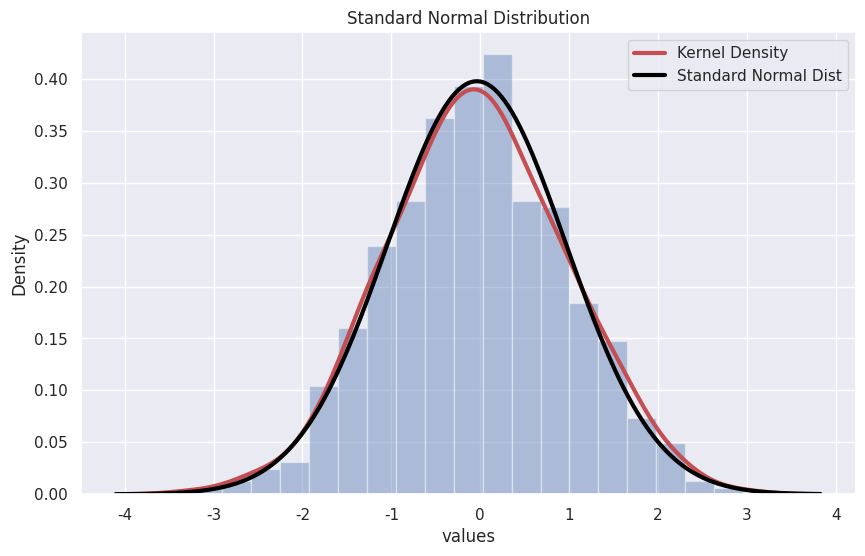

The matplotlib source for this figure:
## import libaries
import numpy as np
import pandas as pd
import seaborn as sns
import matplotlib.pyplot as plt
from scipy import stats

sns.set(color_codes=True) #Set random number for reproducibility
np.random.seed(123) # simulate normal dist (Std normal: loc = 1 and scale = 1)

x = np.random.normal(size=500, loc = 0, scale = 1)

#Plot
fig = plt.figure(figsize=(10,6))
ax = sns.distplot(x, fit = stats.norm, axlabel = "values", 
                  kde_kws={"color": "r", "lw": 3, "label": "KDE"},
                  fit_kws={"color": "black", "lw": 3, "label": "StdNormal"}
                 )
plt.legend(labels=['Kernel Density','Standard Normal Dist'])
plt.title("Standard Normal Distribution")
plt.show(block=False)